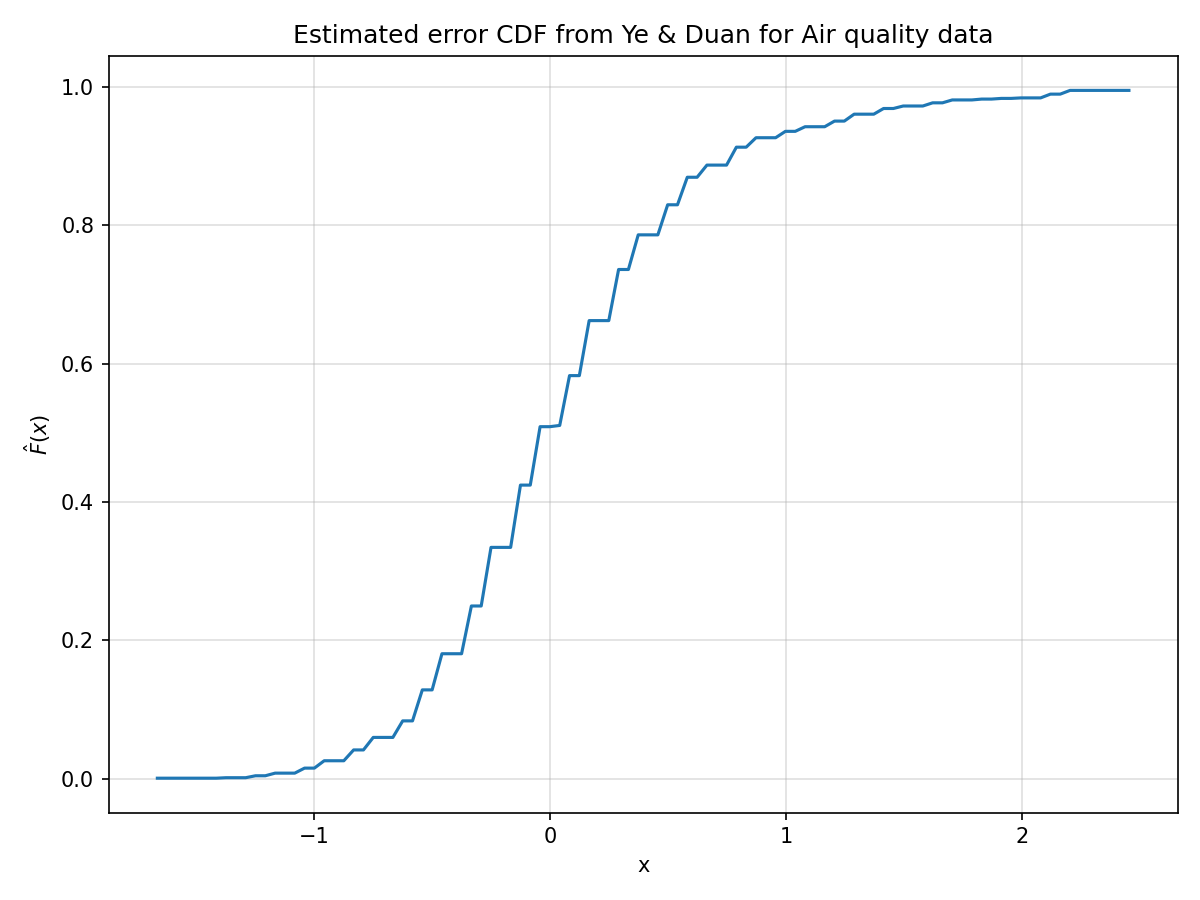

Values plotted in this chart, from the file beside it:
x, F_hat
-1.664, 0.001000
-1.622, 0.001000
-1.581, 0.001000
-1.539, 0.001000
-1.498, 0.001000
-1.456, 0.001000
-1.414, 0.001000
-1.373, 0.001702
-1.331, 0.001702
-1.29, 0.001702
-1.248, 0.004507
-1.206, 0.004507
-1.165, 0.008310
-1.123, 0.008310
-1.082, 0.008310
-1.04, 0.01555
-0.9983, 0.01555
-0.9567, 0.0262
-0.9151, 0.0262
-0.8736, 0.0262
-0.832, 0.04184
-0.7904, 0.04184
-0.7488, 0.05993
-0.7072, 0.05993
-0.6656, 0.05993
-0.624, 0.08383
-0.5824, 0.08383
-0.5408, 0.1286
-0.4992, 0.1286
-0.4576, 0.1809
-0.416, 0.1809
-0.3744, 0.1809
-0.3328, 0.2499
-0.2912, 0.2499
-0.2496, 0.3346
-0.208, 0.3346
-0.1664, 0.3346
-0.1248, 0.4246
-0.0832, 0.4246
-0.0416, 0.509
0.000000, 0.509
0.0416, 0.5108
0.0832, 0.5828
0.1248, 0.5828
0.1664, 0.6623
0.208, 0.6623
0.2496, 0.6623
0.2912, 0.7362
0.3328, 0.7362
0.3744, 0.7863
0.416, 0.7863
0.4576, 0.7863
0.4992, 0.8297
0.5408, 0.8297
0.5824, 0.8695
0.624, 0.8695
0.6656, 0.8871
0.7072, 0.8871
0.7488, 0.8871
0.7904, 0.913
... 40 more rows
